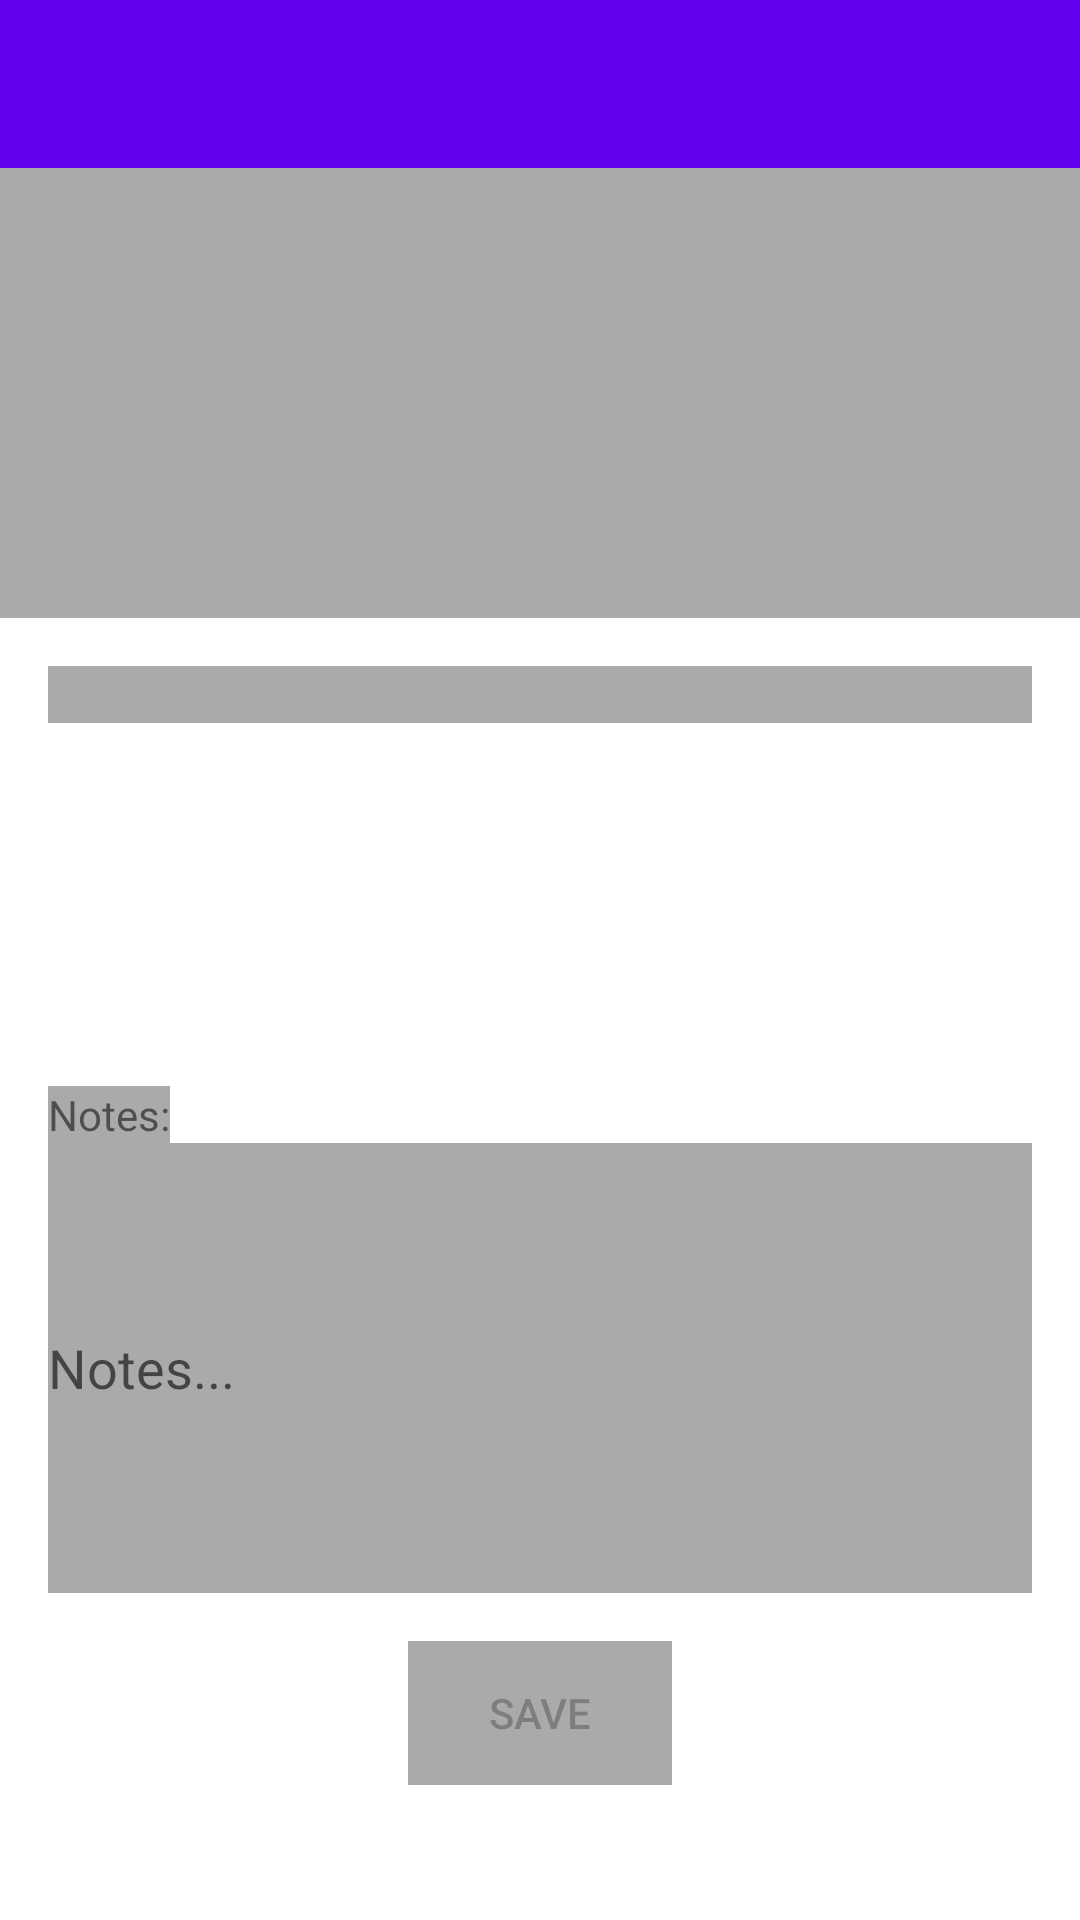

The Android layout XML behind this screen, and the referenced resources:
<!-- AndroidManifest.xml: application theme Theme.TawkApplication -->
<!-- res/layout/profile_shimmer.xml -->
<ScrollView xmlns:android="http://schemas.android.com/apk/res/android"
    xmlns:tools="http://schemas.android.com/tools"
    android:layout_width="match_parent"
    android:layout_height="wrap_content">

    <LinearLayout
        android:layout_width="match_parent"
        android:layout_height="wrap_content"
        android:orientation="vertical">

        <androidx.appcompat.widget.Toolbar
            android:layout_width="match_parent"
            android:layout_height="?attr/actionBarSize"
            android:background="@color/purple_500"
            android:theme="@style/ThemeOverlay.AppCompat.Dark.ActionBar">

            <androidx.appcompat.widget.AppCompatTextView
                style="@style/TextAppearance.AppCompat.Widget.ActionBar.Title"
                android:layout_width="wrap_content"
                android:layout_height="wrap_content"
                android:layout_gravity="center"
                android:textColor="@android:color/white"
                tools:text="Sample Name" />
        </androidx.appcompat.widget.Toolbar>

        <androidx.appcompat.widget.AppCompatImageView
            android:layout_width="match_parent"
            android:layout_height="150dp"
            android:background="@android:color/darker_gray"/>

        <LinearLayout
            android:layout_width="match_parent"
            android:layout_height="wrap_content"
            android:orientation="vertical"
            android:padding="@dimen/spacing_normal">

            <LinearLayout
                android:layout_width="match_parent"
                android:layout_height="wrap_content"
                android:gravity="center"
                android:orientation="horizontal">

                <androidx.appcompat.widget.AppCompatTextView
                    android:layout_width="wrap_content"
                    android:layout_height="wrap_content"
                    android:background="@android:color/darker_gray"
                    android:layout_weight="1"
                    android:gravity="center"
                    tools:text="Followers: 100" />

                <androidx.appcompat.widget.AppCompatTextView
                    android:layout_width="wrap_content"
                    android:layout_height="wrap_content"
                    android:background="@android:color/darker_gray"
                    android:layout_weight="1"
                    android:gravity="center"
                    tools:text="Following: 300" />
            </LinearLayout>


            <androidx.appcompat.widget.AppCompatTextView
                android:layout_width="wrap_content"
                android:layout_height="wrap_content"
                android:background="@android:color/darker_gray"
                android:layout_marginTop="@dimen/spacing_normal"
                tools:text="Name: John Appleseed" />

            <androidx.appcompat.widget.AppCompatTextView
                android:layout_width="wrap_content"
                android:layout_height="wrap_content"
                android:background="@android:color/darker_gray"
                android:layout_marginTop="@dimen/spacing_normal"
                tools:text="Company: Apple" />

            <androidx.appcompat.widget.AppCompatTextView
                android:layout_width="wrap_content"
                android:layout_height="wrap_content"
                android:background="@android:color/darker_gray"
                android:layout_marginTop="@dimen/spacing_normal"
                android:autoLink="web"
                android:linksClickable="true"
                tools:text="Blog: https://google.com" />

            <androidx.appcompat.widget.AppCompatTextView
                android:layout_width="wrap_content"
                android:layout_height="wrap_content"
                android:background="@android:color/darker_gray"
                android:layout_marginTop="@dimen/spacing_normal"
                android:text="Notes:" />

            <androidx.appcompat.widget.AppCompatEditText
                android:layout_width="match_parent"
                android:layout_height="150dp"
                android:background="@android:color/darker_gray"
                android:hint="Notes..."
                android:inputType="textMultiLine" />

            <androidx.appcompat.widget.AppCompatButton
                android:layout_width="wrap_content"
                android:layout_height="wrap_content"
                android:background="@android:color/darker_gray"
                android:layout_gravity="center"
                android:layout_marginTop="@dimen/spacing_normal"
                android:enabled="false"
                android:text="SAVE" />
        </LinearLayout>


    </LinearLayout>
</ScrollView>
<!-- resources referenced by this layout -->
<resources>
  <dimen name="spacing_normal">16dp</dimen>
  <style name="Theme.TawkApplication" parent="Theme.MaterialComponents.DayNight.NoActionBar">
          
          <item name="colorPrimary">@color/purple_500</item>
          <item name="colorPrimaryVariant">@color/purple_700</item>
          <item name="colorOnPrimary">@color/white</item>
          
          <item name="colorSecondary">@color/teal_200</item>
          <item name="colorSecondaryVariant">@color/teal_700</item>
          <item name="colorOnSecondary">@color/black</item>
          
          <item name="android:statusBarColor" tools:targetApi="l">?attr/colorPrimaryVariant</item>
          
      </style>
  <!-- not gathered from this repository: default colours our renderer supplied (Android Studio template values) -->
  <color name="purple_500">#FF6200EE</color>
  <color name="purple_700">#FF3700B3</color>
  <color name="teal_200">#FF03DAC5</color>
  <color name="teal_700">#FF018786</color>
  <color name="black">#FF000000</color>
  <color name="white">#FFFFFFFF</color>
</resources>
